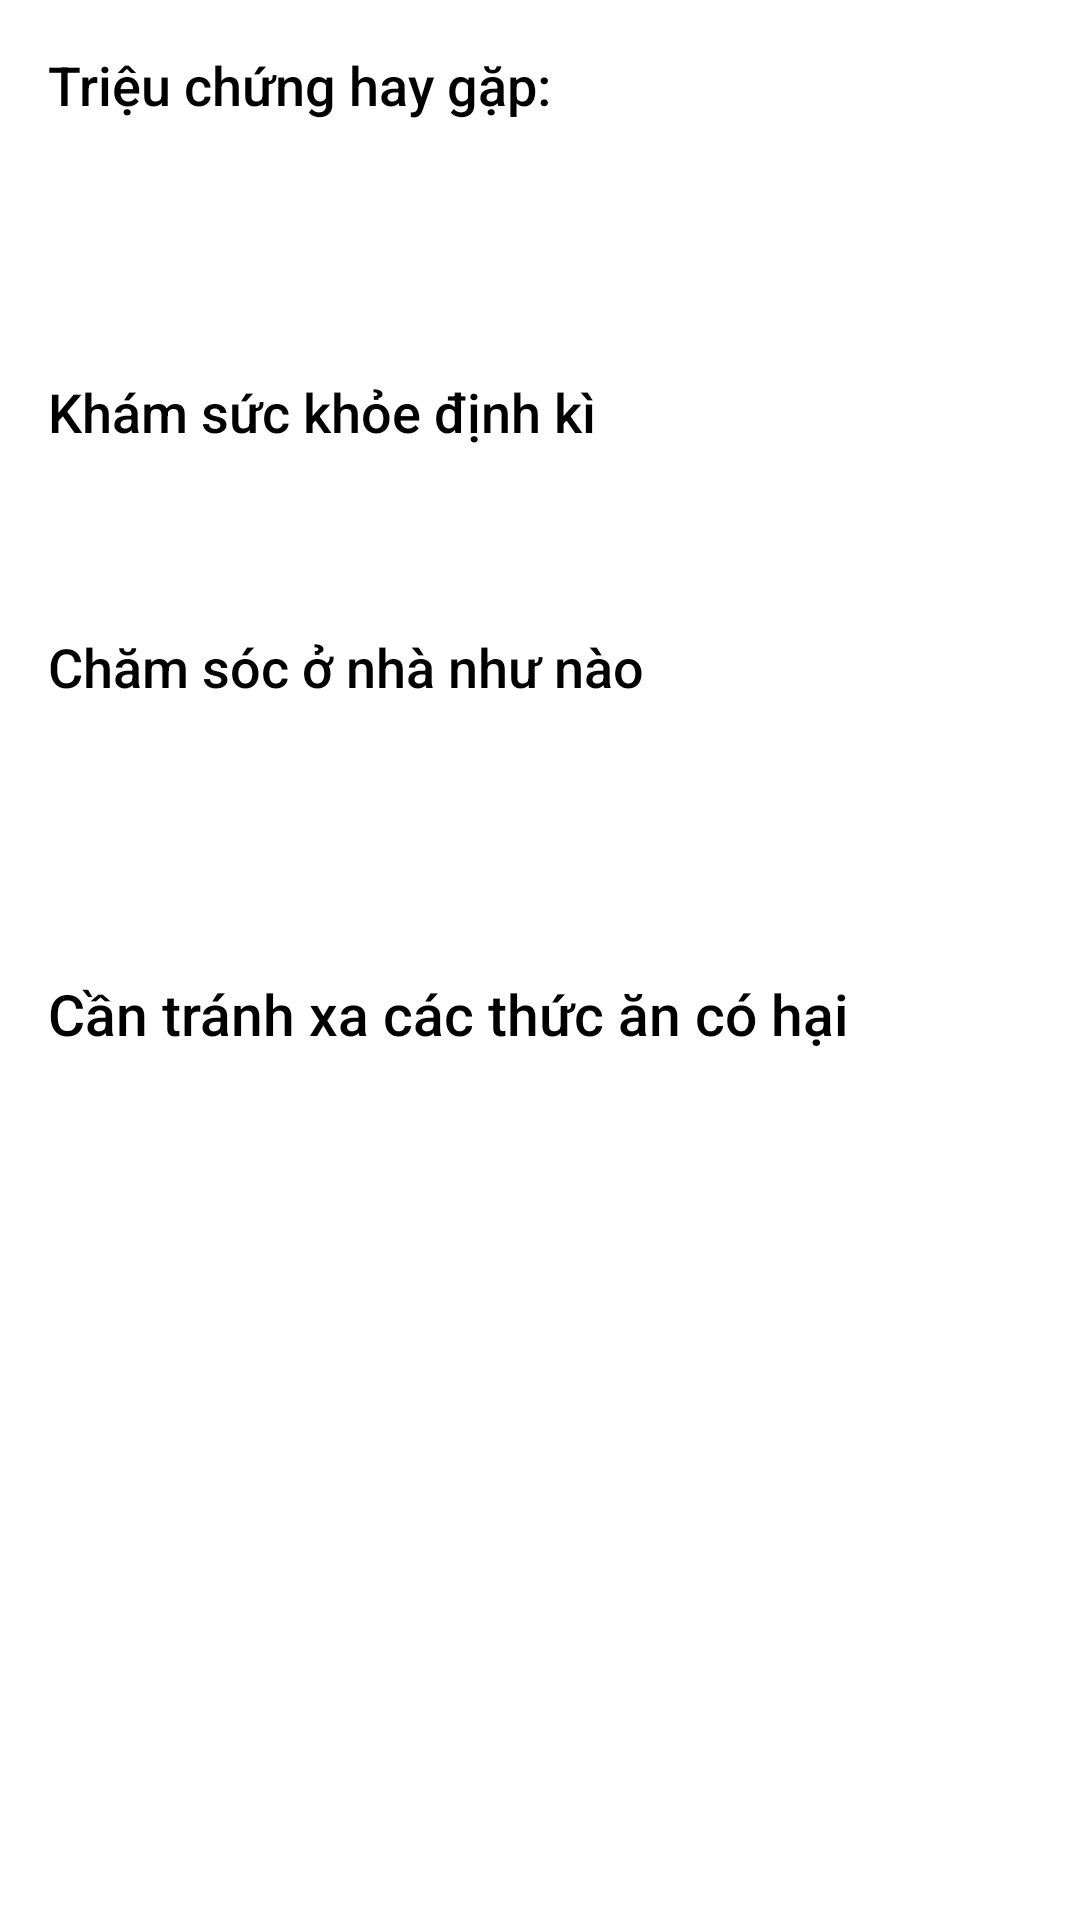

This screen was rendered from an Android layout file. Write that file and the resources it references.
<!-- AndroidManifest.xml: application theme Theme.MyApplication -->
<!-- res/layout/dialog_pet_info.xml -->
<?xml version="1.0" encoding="utf-8"?>
<LinearLayout xmlns:android="http://schemas.android.com/apk/res/android"
    android:orientation="vertical"
    android:padding="16dp"
    android:layout_width="match_parent"
    android:layout_height="400dp"
    android:background="@drawable/dialogimgbackground">

    <TextView
        android:id="@+id/textViewDiseases"
        android:layout_width="390dp"
        android:layout_height="84dp"
        android:fontFamily="sans-serif-medium"
        android:paddingBottom="8dp"
        android:text="Triệu chứng hay gặp:"
        android:textColor="@color/black"
        android:textSize="18dp"
        android:textStyle="normal" />

    <TextView
        android:id="@+id/textViewCheckupFrequency"
        android:layout_width="match_parent"
        android:layout_height="50dp"
        android:layout_marginTop="25dp"
        android:fontFamily="sans-serif-medium"
        android:paddingBottom="8dp"
        android:text="Khám sức khỏe định kì"
        android:textColor="@color/black"
        android:textSize="18dp" />

    <TextView
        android:id="@+id/textViewCareTips"
        android:layout_width="match_parent"
        android:layout_height="80dp"
        android:layout_marginTop="35dp"
        android:fontFamily="sans-serif-medium"
        android:paddingBottom="8dp"
        android:text="Chăm sóc ở nhà như nào"
        android:textColor="@color/black"
        android:textSize="18dp" />

    <TextView
        android:id="@+id/textViewHarmfulFoods"
        android:layout_width="match_parent"
        android:layout_height="68dp"
        android:layout_marginTop="35dp"
        android:fontFamily="sans-serif-medium"
        android:paddingBottom="8dp"
        android:text="Cần tránh xa các thức ăn có hại"
        android:textColor="@color/black"
        android:textSize="19dp" />
</LinearLayout>
<!-- resources referenced by this layout -->
<resources>
  <color name="black">#FF000000</color>
</resources>
